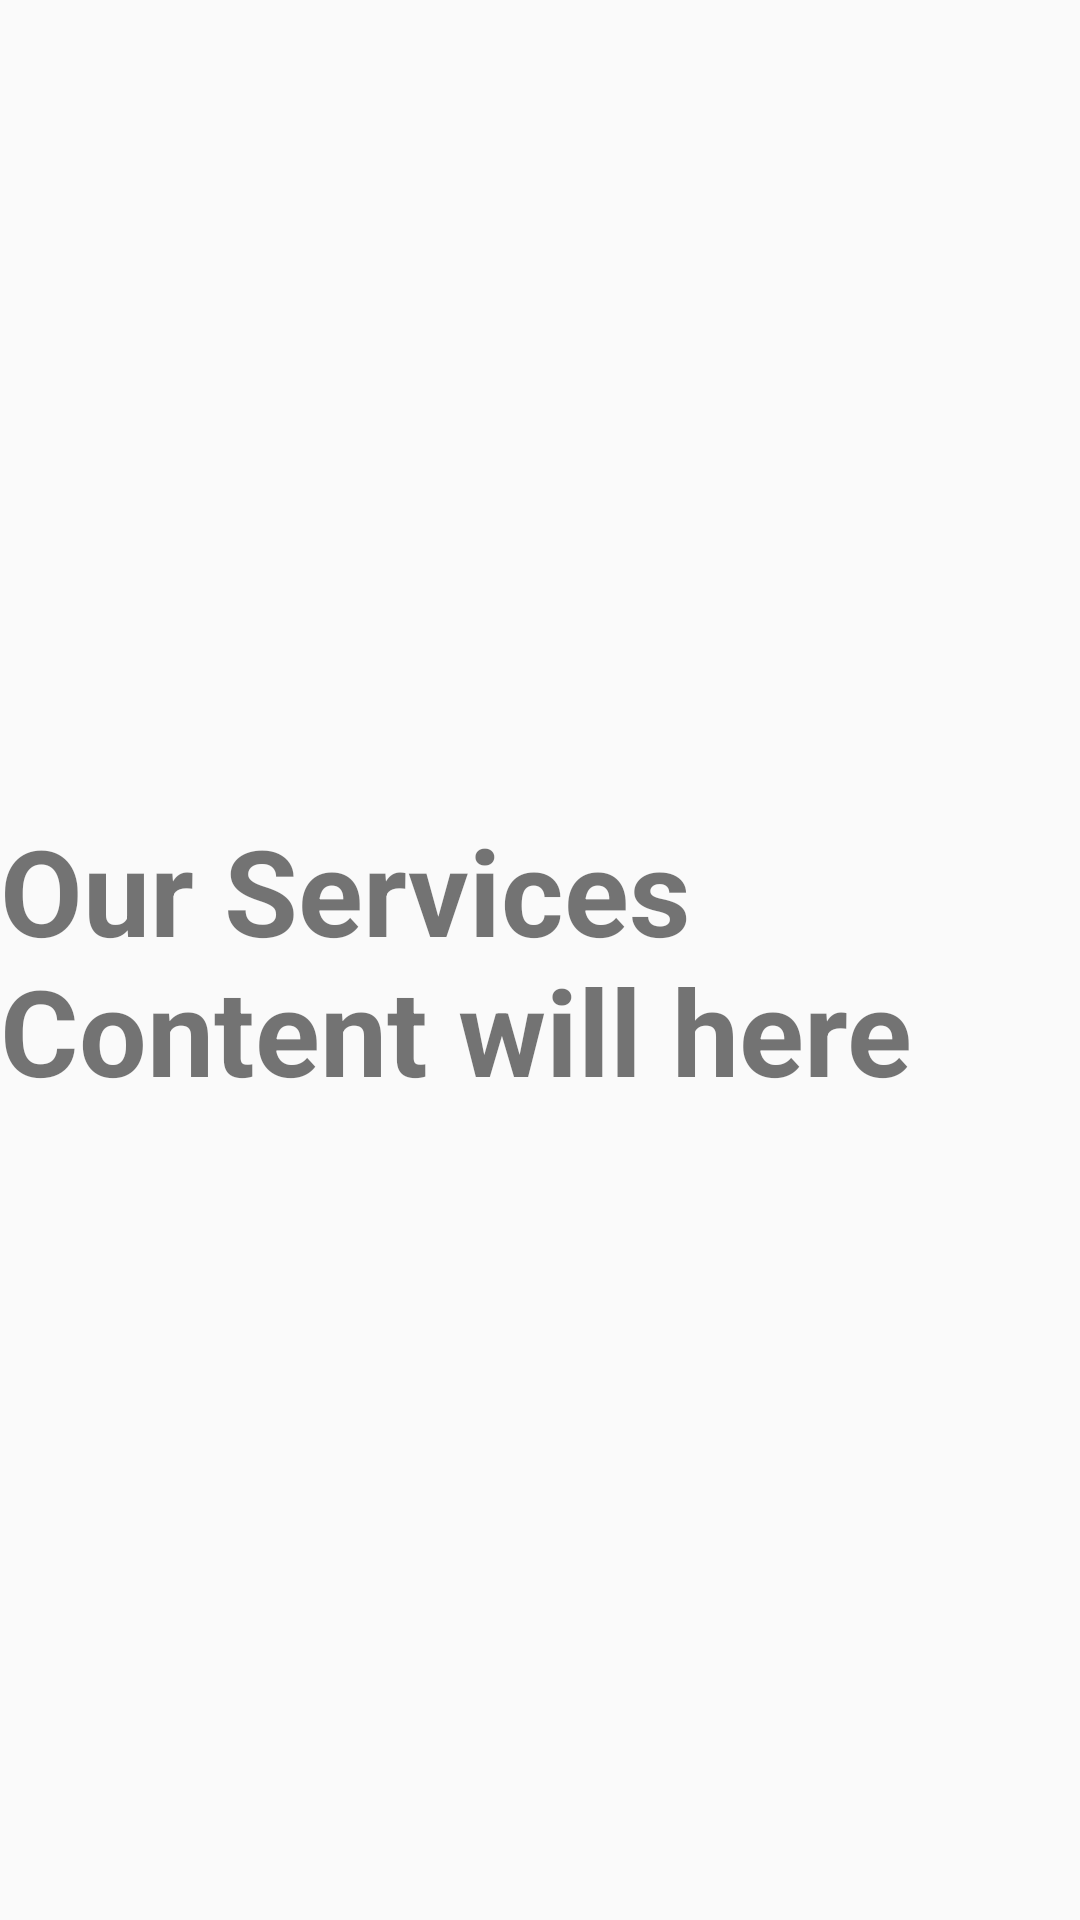

Reconstruct the res/layout file that produces this screen, plus the resources it refers to.
<!-- AndroidManifest.xml: application theme MyMaterialTheme -->
<!-- res/layout/fragment_one.xml -->
<RelativeLayout xmlns:android="http://schemas.android.com/apk/res/android"
    xmlns:tools="http://schemas.android.com/tools"
    android:layout_width="match_parent"
    android:layout_height="match_parent"
    tools:context="info.androidhive.materialtabs.fragments.OneFragment">

    <TextView
        android:layout_width="wrap_content"
        android:layout_height="wrap_content"
        android:text="Our Services Content will here"
        android:textSize="40dp"
        android:textStyle="bold"
        android:layout_centerVertical="true"
        android:layout_alignParentLeft="true"
        android:layout_alignParentStart="true" />

</RelativeLayout>
<!-- resources referenced by this layout -->
<resources>
  <style name="MyMaterialTheme" parent="MyMaterialTheme.Base">
  
      </style>
  <style name="MyMaterialTheme.Base" parent="Theme.AppCompat.Light.DarkActionBar">
          <item name="windowNoTitle">true</item>
          <item name="windowActionBar">false</item>
          <item name="colorPrimary">@color/colorPrimary</item>
          <item name="colorPrimaryDark">@color/colorPrimaryDark</item>
          <item name="colorAccent">@color/colorAccent</item>
      </style>
  <color name="colorPrimary">#275c73</color>
  <color name="colorPrimaryDark">#125688</color>
  <color name="colorAccent">#c8e8ff</color>
</resources>
